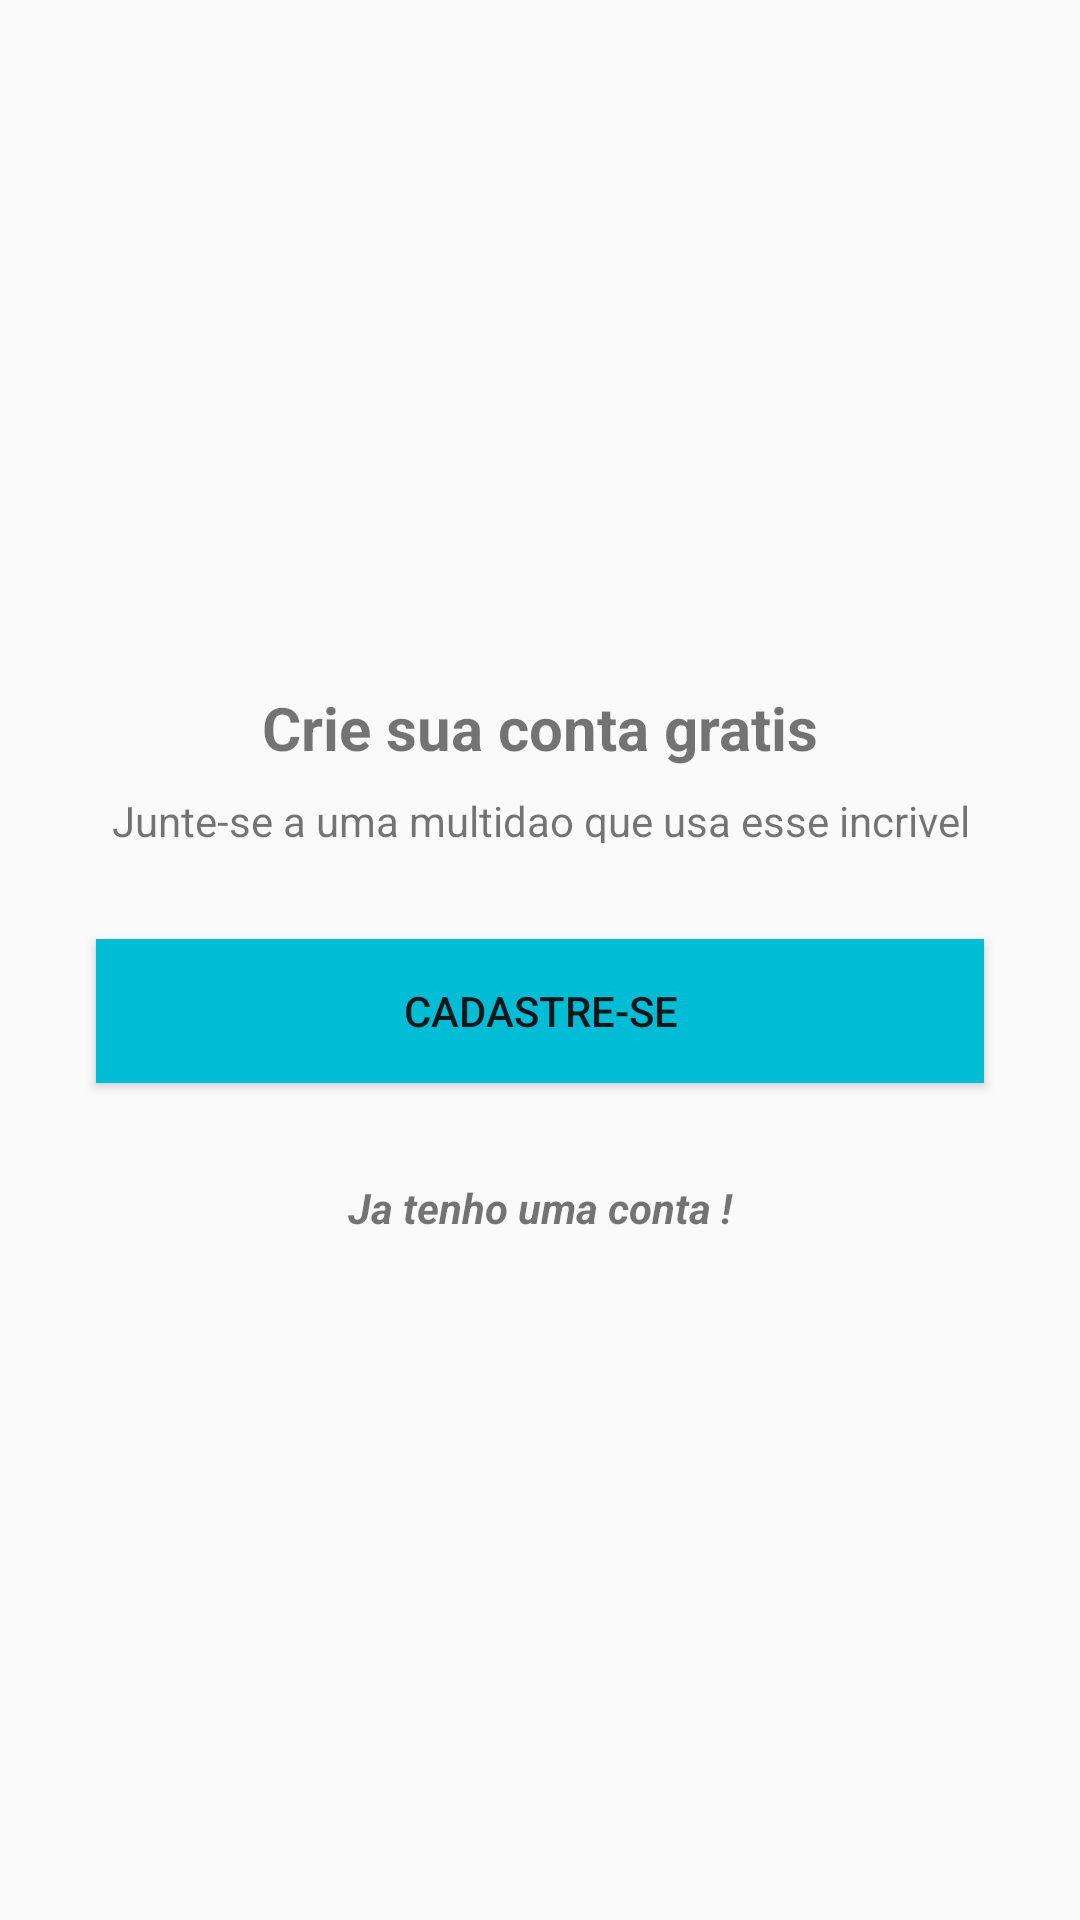

Reconstruct the res/layout file that produces this screen, plus the resources it refers to.
<!-- AndroidManifest.xml: application theme AppTheme -->
<!-- res/layout/intro_cadastro.xml -->
<?xml version="1.0" encoding="utf-8"?>
<androidx.constraintlayout.widget.ConstraintLayout xmlns:android="http://schemas.android.com/apk/res/android"
    xmlns:app="http://schemas.android.com/apk/res-auto"
    xmlns:tools="http://schemas.android.com/tools"
    android:layout_width="match_parent"
    android:layout_height="match_parent">

    <TextView
        android:id="@+id/textView3"
        android:layout_width="0dp"
        android:layout_height="wrap_content"
        android:layout_marginStart="32dp"
        android:layout_marginLeft="32dp"
        android:layout_marginEnd="32dp"
        android:layout_marginRight="32dp"
        android:text="Crie sua conta gratis"
        android:textColor="@color/mi_text_color_primary_light"
        android:textSize="20sp"
        android:textStyle="bold"
        android:gravity="center"
        app:layout_constraintBottom_toTopOf="@+id/textView4"
        app:layout_constraintEnd_toEndOf="parent"
        app:layout_constraintStart_toStartOf="parent"
        app:layout_constraintTop_toTopOf="parent"
        app:layout_constraintVertical_chainStyle="packed" />

    <TextView
        android:id="@+id/textView4"
        android:layout_width="0dp"
        android:layout_height="17dp"
        android:layout_marginStart="32dp"
        android:layout_marginLeft="32dp"
        android:layout_marginTop="8dp"
        android:layout_marginEnd="32dp"
        android:layout_marginRight="32dp"
        android:gravity="center"
        android:text="Junte-se a uma multidao que usa esse incrivel app !"
        android:textColor="@color/mi_text_color_primary_light"
        app:layout_constraintBottom_toTopOf="@+id/button"
        app:layout_constraintEnd_toEndOf="parent"
        app:layout_constraintStart_toStartOf="parent"
        app:layout_constraintTop_toBottomOf="@+id/textView3" />

    <Button
        android:id="@+id/button"
        android:layout_width="0dp"
        android:layout_height="wrap_content"
        android:layout_marginStart="32dp"
        android:layout_marginLeft="32dp"
        android:layout_marginTop="32dp"
        android:layout_marginEnd="32dp"
        android:layout_marginRight="32dp"
        android:background="#00BCD4"
        android:onClick="btnCadastrar"
        android:text="Cadastre-se"
        android:textColor="@color/mi_icon_color_dark"
        app:layout_constraintBottom_toTopOf="@+id/textView5"
        app:layout_constraintEnd_toEndOf="parent"
        app:layout_constraintStart_toStartOf="parent"
        app:layout_constraintTop_toBottomOf="@+id/textView4" />

    <TextView
        android:id="@+id/textView5"
        android:layout_width="0dp"
        android:layout_height="18dp"
        android:layout_marginStart="32dp"
        android:layout_marginLeft="32dp"
        android:layout_marginTop="32dp"
        android:layout_marginEnd="32dp"
        android:layout_marginRight="32dp"
        android:onClick="btnEntrar"
        android:text="Ja tenho uma conta !"
        android:gravity="center"
        android:textStyle="bold|italic"
        android:textColor="@color/mi_text_color_primary_light"
        app:layout_constraintBottom_toBottomOf="parent"
        app:layout_constraintEnd_toEndOf="parent"
        app:layout_constraintStart_toStartOf="parent"
        app:layout_constraintTop_toBottomOf="@+id/button" />
</androidx.constraintlayout.widget.ConstraintLayout>
<!-- resources referenced by this layout -->
<resources>
  <style name="AppTheme" parent="Theme.AppCompat.Light.DarkActionBar">
          
          <item name="colorPrimary">#03A9F4</item>
          <item name="colorPrimaryDark">#03A9F4</item>
          <item name="colorAccent">#03DAC5</item>
      </style>
</resources>
